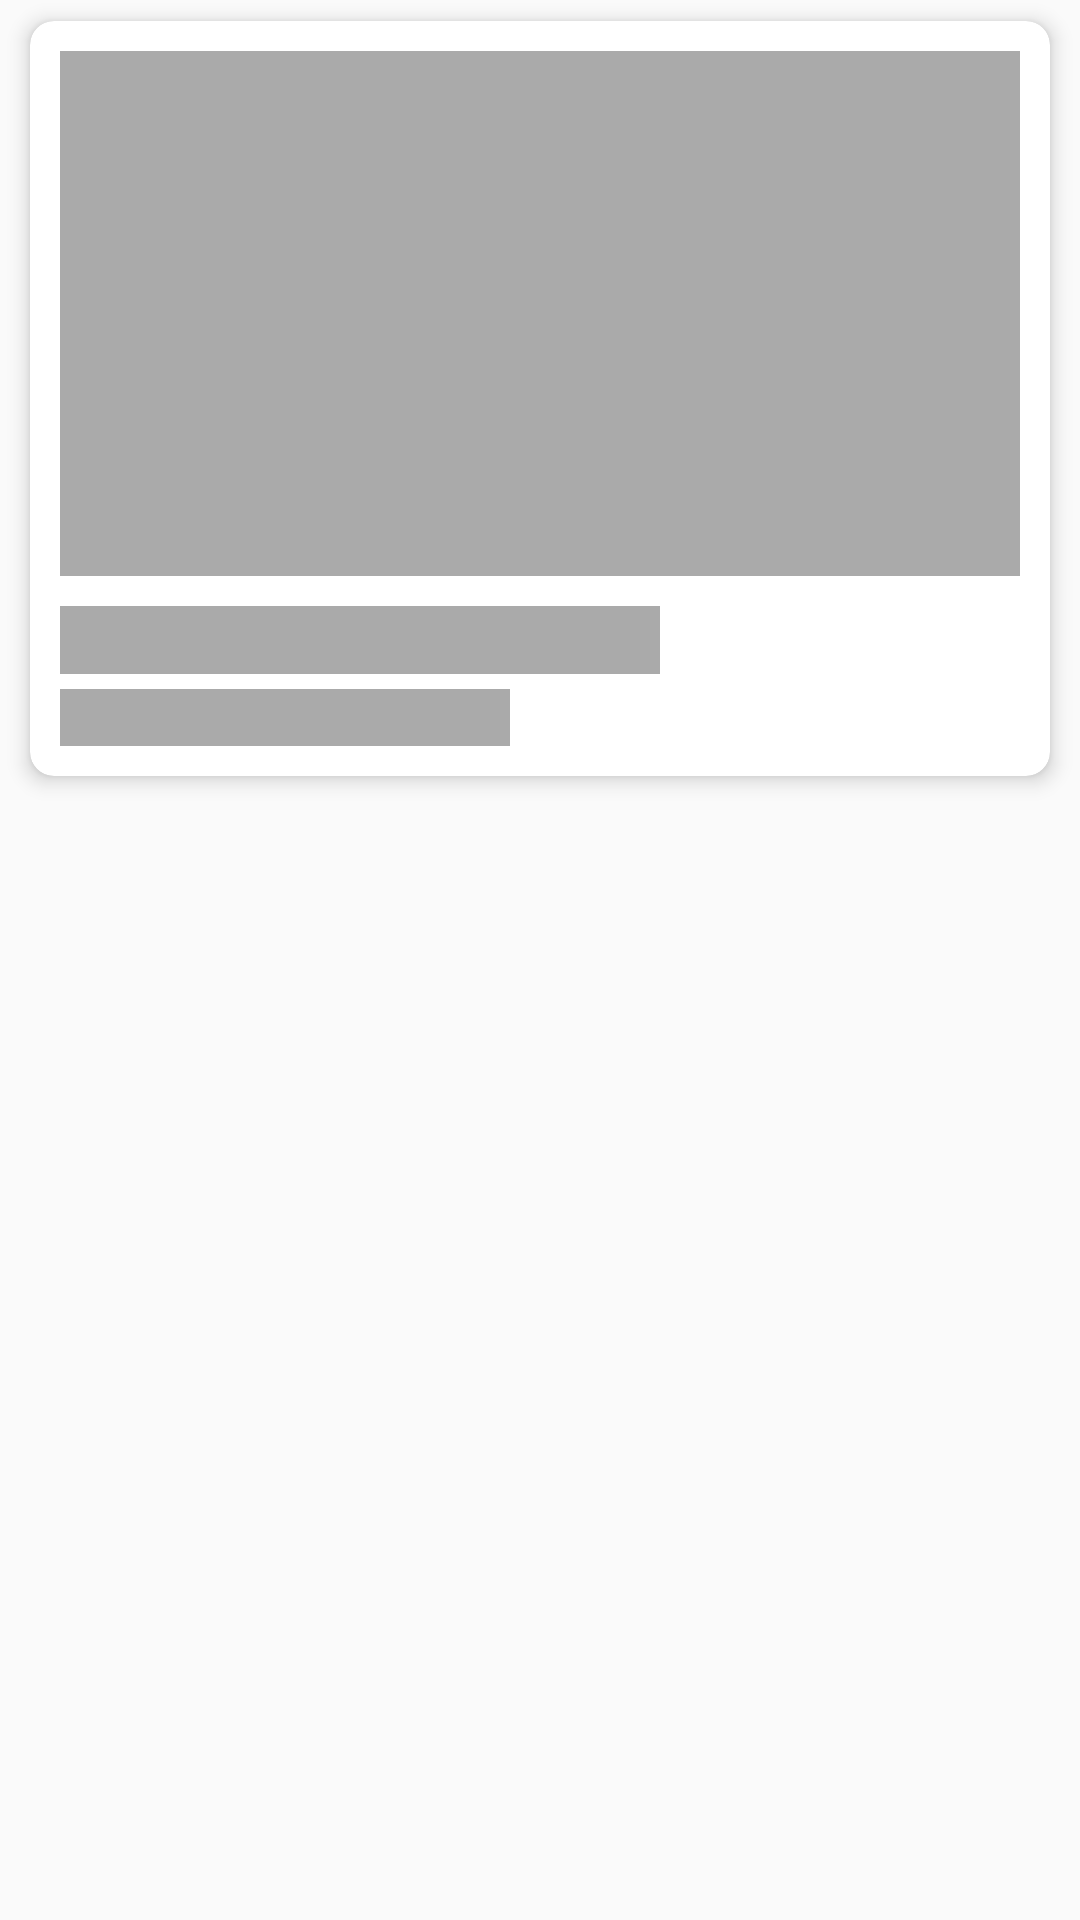

Produce the Android XML layout that renders to this screen, including the resource entries it uses.
<!-- AndroidManifest.xml: application theme AppTheme -->
<!-- res/layout/news_item_placeholder.xml -->
<?xml version="1.0" encoding="utf-8"?>
<LinearLayout xmlns:android="http://schemas.android.com/apk/res/android"
    xmlns:app="http://schemas.android.com/apk/res-auto"
    xmlns:tools="http://schemas.android.com/tools"
    android:layout_width="match_parent"
    android:layout_height="wrap_content"
    android:orientation="vertical">

    <androidx.cardview.widget.CardView
        style="@style/AppTheme.cardItemStyle"
        android:layout_width="match_parent"
        app:cardElevation="@dimen/card_elevation"
        app:cardCornerRadius="@dimen/card_radius"
        android:layout_height="wrap_content">

        <LinearLayout
            android:layout_width="match_parent"
            android:layout_height="wrap_content"
            android:layout_margin="@dimen/inner_margin"
            android:layout_marginStart="3dp"
            android:orientation="vertical">

            <ImageView
                 android:layout_width="match_parent"
                android:layout_height="175dp"
                android:contentDescription="@string/news"
                android:layout_marginBottom="10dp"
                android:scaleType="centerCrop"
                app:srcCompat="@android:color/darker_gray"/>

            <TextView
                android:layout_width="200dp"
                android:layout_height="wrap_content"
                android:layout_marginBottom="5dp"
                android:ellipsize="end"
                android:textColor="@android:color/black"
                android:textSize="17sp"
                android:textStyle="bold"
                android:background="@android:color/darker_gray"/>

            <TextView
                android:layout_width="150dp"
                android:layout_height="wrap_content"
                android:textColor="@android:color/black"
                android:textSize="14sp"
                android:background="@android:color/darker_gray"/>
        </LinearLayout>

    </androidx.cardview.widget.CardView>
</LinearLayout>
<!-- resources referenced by this layout -->
<resources>
  <dimen name="card_elevation">4dp</dimen>
  <dimen name="card_radius">8dp</dimen>
  <dimen name="inner_margin">10dp</dimen>
  <string name="news">News</string>
  <style name="AppTheme.cardItemStyle">
          <item name="android:layout_marginTop">@dimen/marginVertical</item>
          <item name="android:layout_marginBottom">@dimen/marginVertical</item>
          <item name="android:layout_marginStart">@dimen/marginHorizontal</item>
          <item name="android:layout_marginEnd">@dimen/marginHorizontal</item>
          <item name="cardElevation">@dimen/card_elevation</item>
          <item name="cardCornerRadius">@dimen/card_radius</item>
      </style>
  <style name="AppTheme" parent="Theme.AppCompat.Light.NoActionBar">
          <item name="colorPrimary">@color/colorPrimary</item>
          <item name="colorPrimaryDark">@color/colorPrimaryDark</item>
          <item name="colorAccent">@color/colorAccent</item>
      </style>
  <dimen name="marginVertical">7dp</dimen>
  <dimen name="marginHorizontal">10dp</dimen>
  <color name="colorPrimary">#6200EE</color>
  <color name="colorPrimaryDark">#000073</color>
  <color name="colorAccent">#9C0606</color>
</resources>
